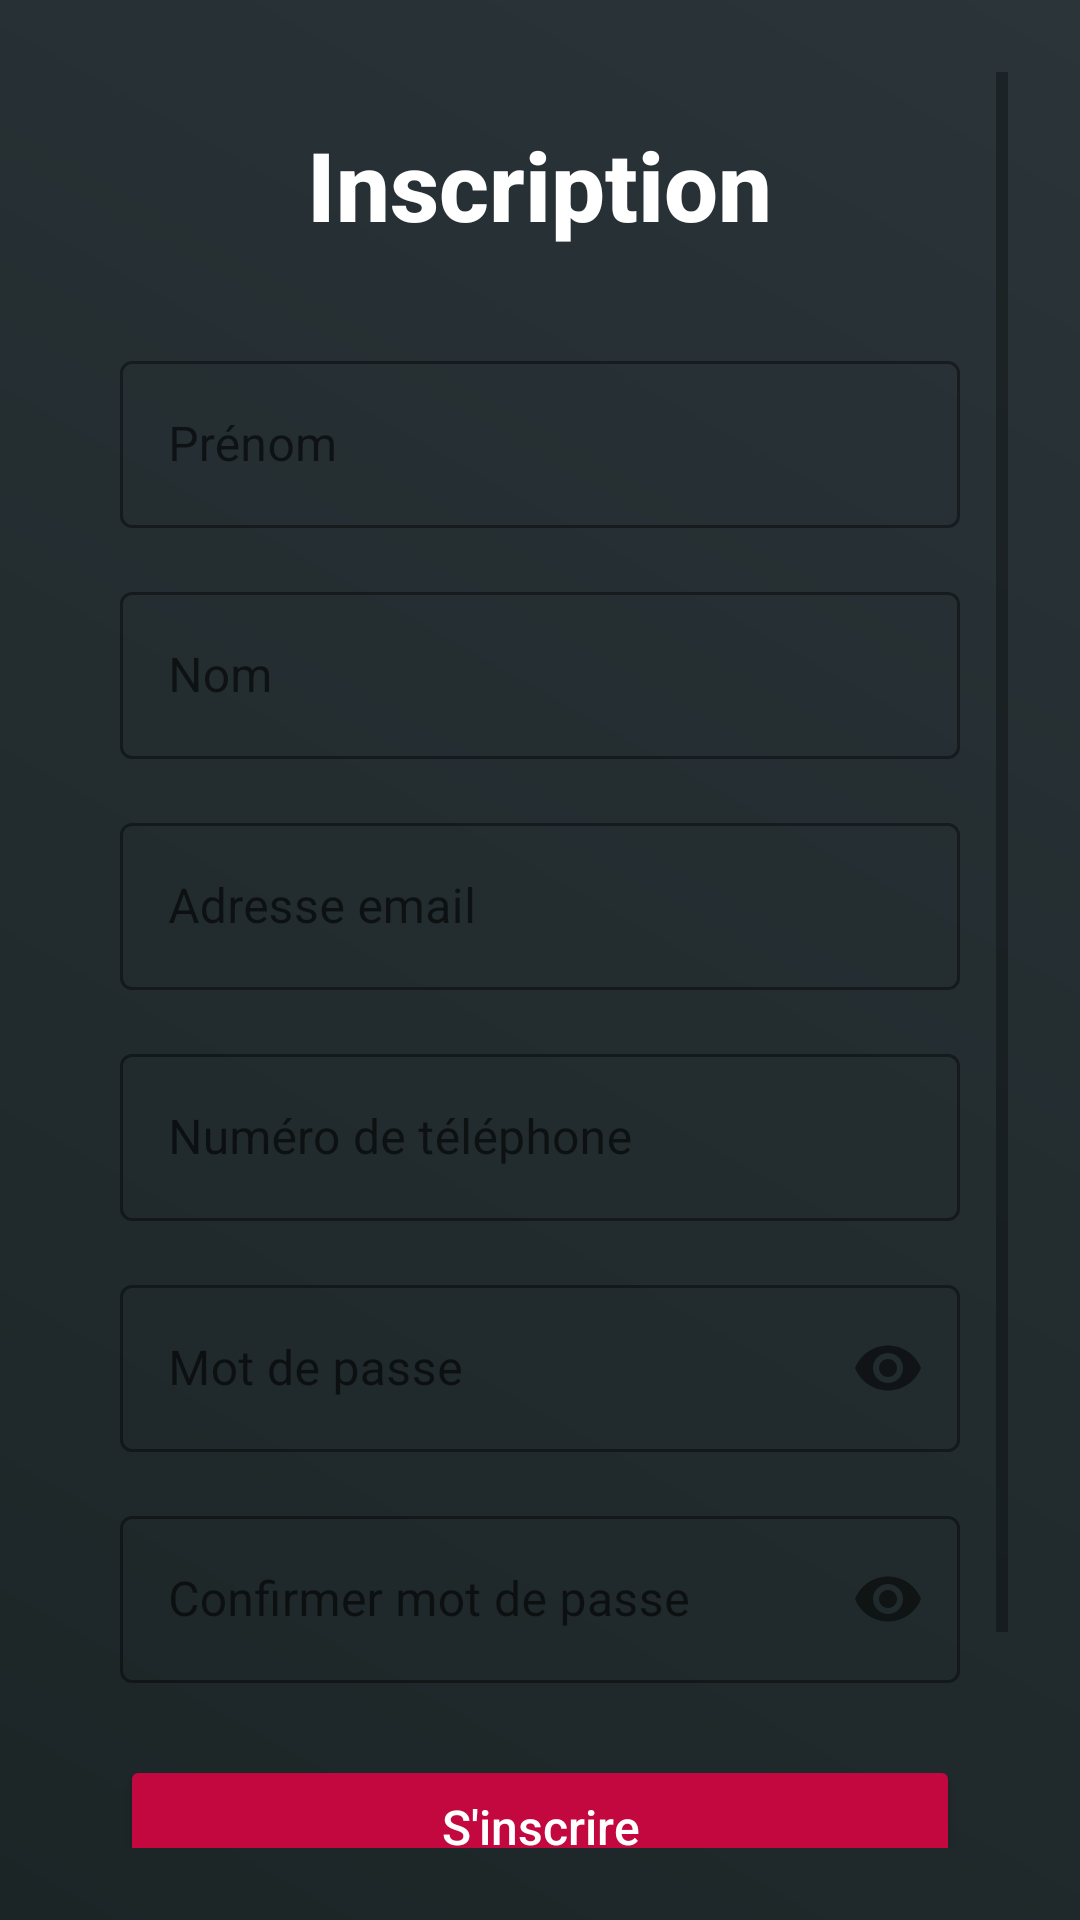

Reconstruct the res/layout file that produces this screen, plus the resources it refers to.
<!-- AndroidManifest.xml: application theme Theme.Reservili -->
<!-- res/layout/fragment_signup.xml -->
<?xml version="1.0" encoding="utf-8"?>
<androidx.constraintlayout.widget.ConstraintLayout
    xmlns:android="http://schemas.android.com/apk/res/android"
    xmlns:app="http://schemas.android.com/apk/res-auto"
    xmlns:tools="http://schemas.android.com/tools"
    android:id="@+id/signupFragment"
    android:layout_width="match_parent"
    android:layout_height="match_parent"
    android:background="@drawable/bg_cinematic"
    android:padding="24dp"
    tools:context=".ui.signup.SignUpFragment">

    <ScrollView
        android:layout_width="0dp"
        android:layout_height="0dp"
        android:fillViewport="true"
        app:layout_constraintTop_toTopOf="parent"
        app:layout_constraintBottom_toBottomOf="parent"
        app:layout_constraintStart_toStartOf="parent"
        app:layout_constraintEnd_toEndOf="parent">

        <LinearLayout
            android:id="@+id/signupContainer"
            android:layout_width="match_parent"
            android:layout_height="wrap_content"
            android:orientation="vertical"
            android:gravity="center_horizontal"
            android:paddingBottom="30dp"
            android:layout_margin="16dp">

            <TextView
                android:id="@+id/tvSignupTitle"
                android:layout_width="wrap_content"
                android:layout_height="wrap_content"
                android:text="Inscription"
                android:textSize="32sp"
                android:textStyle="bold"
                android:fontFamily="sans-serif-medium"
                android:textColor="#FFFFFF"
                android:layout_marginBottom="32dp"/>

            <com.google.android.material.textfield.TextInputLayout
                android:id="@+id/tilPrenom"
                style="@style/Widget.MaterialComponents.TextInputLayout.OutlinedBox"
                android:layout_width="match_parent"
                android:layout_height="wrap_content"
                android:hint="Prénom"
                app:boxStrokeColor="#C3073F"
                app:hintTextColor="#B0B0B0"
                app:boxBackgroundMode="outline">

                <com.google.android.material.textfield.TextInputEditText
                    android:id="@+id/etPrenom"
                    android:layout_width="match_parent"
                    android:layout_height="wrap_content"
                    android:inputType="textPersonName"
                    android:textColor="#FFFFFF"
                    android:textColorHint="#B0B0B0"/>

            </com.google.android.material.textfield.TextInputLayout>

            <com.google.android.material.textfield.TextInputLayout
                android:id="@+id/tilNom"
                style="@style/Widget.MaterialComponents.TextInputLayout.OutlinedBox"
                android:layout_width="match_parent"
                android:layout_height="wrap_content"
                android:hint="Nom"
                app:boxStrokeColor="#C3073F"
                app:hintTextColor="#B0B0B0"
                app:boxBackgroundMode="outline"
                android:layout_marginTop="16dp">

                <com.google.android.material.textfield.TextInputEditText
                    android:id="@+id/etNom"
                    android:layout_width="match_parent"
                    android:layout_height="wrap_content"
                    android:inputType="textPersonName"
                    android:textColor="#FFFFFF"
                    android:textColorHint="#B0B0B0"/>

            </com.google.android.material.textfield.TextInputLayout>

            <com.google.android.material.textfield.TextInputLayout
                android:id="@+id/tilEmail"
                style="@style/Widget.MaterialComponents.TextInputLayout.OutlinedBox"
                android:layout_width="match_parent"
                android:layout_height="wrap_content"
                android:hint="Adresse email"
                app:boxStrokeColor="#C3073F"
                app:hintTextColor="#B0B0B0"
                app:boxBackgroundMode="outline"
                android:layout_marginTop="16dp">

                <com.google.android.material.textfield.TextInputEditText
                    android:id="@+id/etEmail"
                    android:layout_width="match_parent"
                    android:layout_height="wrap_content"
                    android:inputType="textEmailAddress"
                    android:textColor="#FFFFFF"
                    android:textColorHint="#B0B0B0"/>

            </com.google.android.material.textfield.TextInputLayout>

            <com.google.android.material.textfield.TextInputLayout
                android:id="@+id/tilNumtel"
                style="@style/Widget.MaterialComponents.TextInputLayout.OutlinedBox"
                android:layout_width="match_parent"
                android:layout_height="wrap_content"
                android:hint="Numéro de téléphone"
                app:boxStrokeColor="#C3073F"
                app:hintTextColor="#B0B0B0"
                app:boxBackgroundMode="outline"
                android:layout_marginTop="16dp">

                <com.google.android.material.textfield.TextInputEditText
                    android:id="@+id/etNumtel"
                    android:layout_width="match_parent"
                    android:layout_height="wrap_content"
                    android:inputType="phone"
                    android:textColor="#FFFFFF"
                    android:textColorHint="#B0B0B0"/>

            </com.google.android.material.textfield.TextInputLayout>

            <com.google.android.material.textfield.TextInputLayout
                android:id="@+id/tilPassword"
                style="@style/Widget.MaterialComponents.TextInputLayout.OutlinedBox"
                android:layout_width="match_parent"
                android:layout_height="wrap_content"
                android:hint="Mot de passe"
                app:boxStrokeColor="#C3073F"
                app:hintTextColor="#B0B0B0"
                app:boxBackgroundMode="outline"
                app:passwordToggleEnabled="true"
                android:layout_marginTop="16dp">

                <com.google.android.material.textfield.TextInputEditText
                    android:id="@+id/etPassword"
                    android:layout_width="match_parent"
                    android:layout_height="wrap_content"
                    android:inputType="textPassword"
                    android:textColor="#FFFFFF"
                    android:textColorHint="#B0B0B0"/>

            </com.google.android.material.textfield.TextInputLayout>

            <com.google.android.material.textfield.TextInputLayout
                android:id="@+id/tilConfirmPassword"
                style="@style/Widget.MaterialComponents.TextInputLayout.OutlinedBox"
                android:layout_width="match_parent"
                android:layout_height="wrap_content"
                android:hint="Confirmer mot de passe"
                app:boxStrokeColor="#C3073F"
                app:hintTextColor="#B0B0B0"
                app:boxBackgroundMode="outline"
                app:passwordToggleEnabled="true"
                android:layout_marginTop="16dp">

                <com.google.android.material.textfield.TextInputEditText
                    android:id="@+id/etConfirmPassword"
                    android:layout_width="match_parent"
                    android:layout_height="wrap_content"
                    android:inputType="textPassword"
                    android:textColor="#FFFFFF"
                    android:textColorHint="#B0B0B0"/>

            </com.google.android.material.textfield.TextInputLayout>

            <Button
                android:id="@+id/btnSignup"
                android:layout_width="match_parent"
                android:layout_height="wrap_content"
                android:text="S'inscrire"
                android:textAllCaps="false"
                android:textSize="16sp"
                android:fontFamily="sans-serif-medium"
                android:layout_marginTop="24dp"
                android:backgroundTint="#C3073F"
                android:textColor="#FFFFFF"
                app:cornerRadius="12dp"
                android:foreground="?attr/selectableItemBackground"/>

            <TextView
                android:id="@+id/tvLoginLink"
                android:layout_width="wrap_content"
                android:layout_height="wrap_content"
                android:text="Déjà un compte? Connectez‑vous"
                android:textColor="#C3073F"
                android:textSize="14sp"
                android:layout_marginTop="16dp"/>

        </LinearLayout>
    </ScrollView>
</androidx.constraintlayout.widget.ConstraintLayout>
<!-- resources referenced by this layout -->
<resources>
  <!-- drawable bg_cinematic (drawable) -->
  <?xml version="1.0" encoding="utf-8"?>
  <shape xmlns:android="http://schemas.android.com/apk/res/android">
      <gradient
          android:startColor="#1C2526"
          android:endColor="#2A3439"
          android:angle="45" />
  </shape>
  <style name="Theme.Reservili" parent="Theme.MaterialComponents.DayNight.DarkActionBar">
          
          <item name="colorPrimary">#C3073F</item>
          <item name="colorPrimaryVariant">@color/purple_700</item>
          <item name="colorOnPrimary">@color/white</item>
          
          <item name="colorSecondary">@color/teal_200</item>
          <item name="colorSecondaryVariant">@color/teal_700</item>
          <item name="colorOnSecondary">@color/black</item>
          
          <item name="android:statusBarColor">#C3073F</item>
          
      </style>
  <color name="purple_700">#FF3700B3</color>
  <color name="white">#FFFFFFFF</color>
  <color name="teal_200">#FF03DAC5</color>
  <color name="teal_700">#FF018786</color>
  <color name="black">#FF000000</color>
</resources>
